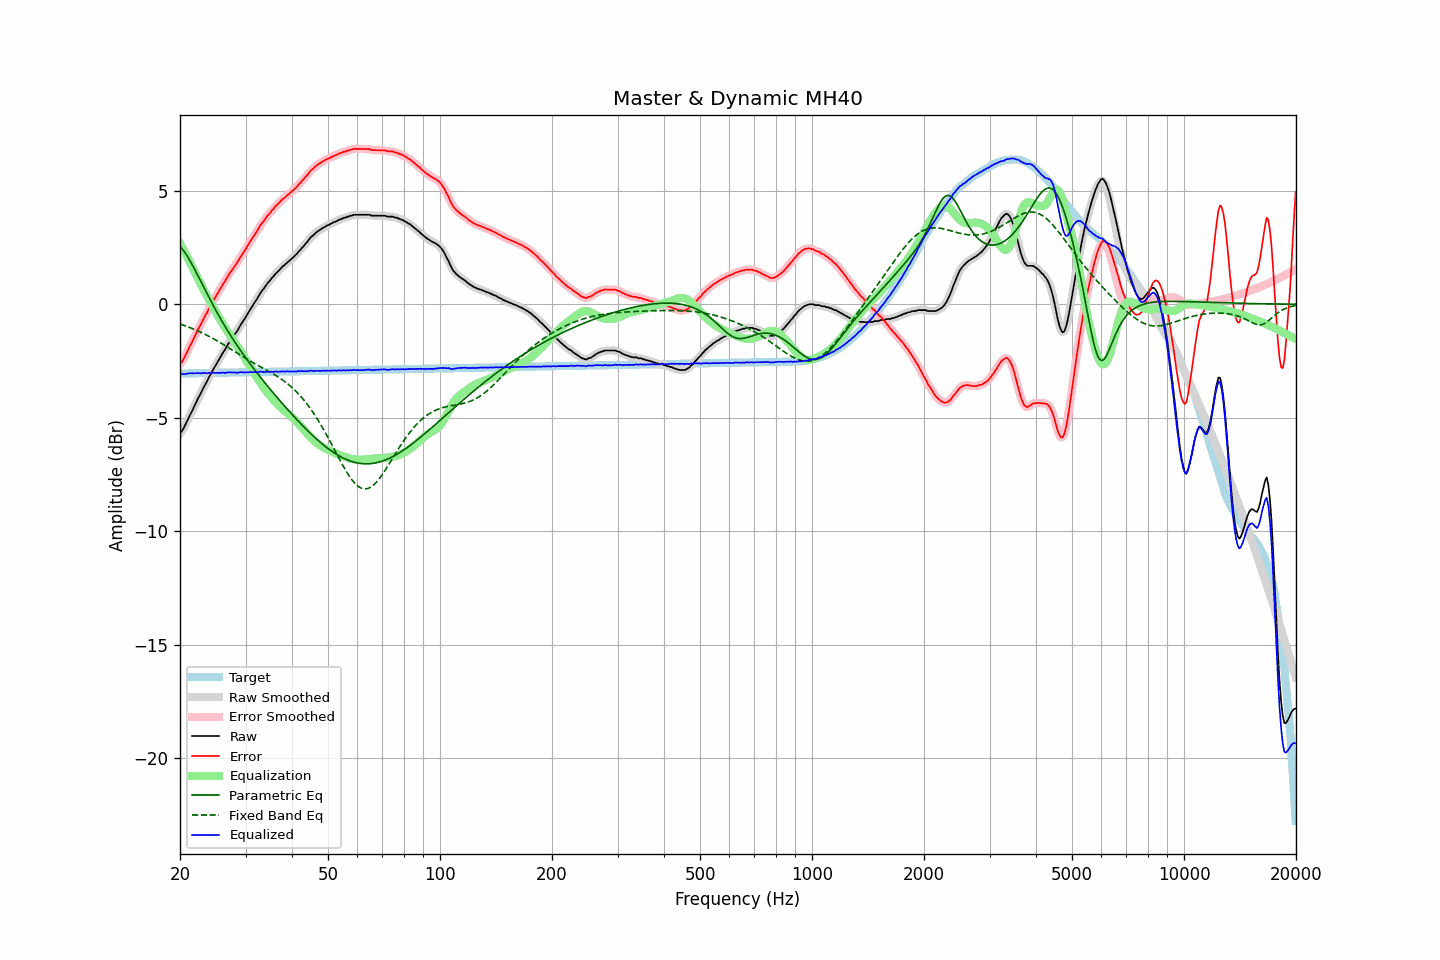

Values plotted in this chart, from the file beside it:
frequency, raw, error, smoothed, error_smoothed, equalization, parametric_eq, fixed_band_eq, equalized_raw, equalized_smoothed, target
20.00, -5.68, -2.63, -5.69, -2.64, 2.68, 2.56, -0.87, -3.00, -3.02, -3.05
20.20, -5.61, -2.56, -5.60, -2.54, 2.55, 2.47, -0.90, -3.06, -3.05, -3.05
20.40, -5.50, -2.45, -5.49, -2.44, 2.42, 2.38, -0.92, -3.08, -3.07, -3.05
20.61, -5.36, -2.31, -5.36, -2.31, 2.28, 2.28, -0.95, -3.08, -3.08, -3.05
20.81, -5.21, -2.16, -5.21, -2.17, 2.15, 2.18, -0.97, -3.06, -3.07, -3.05
21.02, -5.07, -2.02, -5.06, -2.02, 2.01, 2.06, -1.00, -3.06, -3.05, -3.05
21.23, -4.91, -1.86, -4.92, -1.87, 1.87, 1.94, -1.03, -3.03, -3.04, -3.05
21.44, -4.78, -1.73, -4.77, -1.73, 1.74, 1.82, -1.05, -3.04, -3.04, -3.04
21.66, -4.63, -1.59, -4.63, -1.59, 1.59, 1.69, -1.08, -3.04, -3.04, -3.04
21.87, -4.48, -1.44, -4.48, -1.44, 1.44, 1.55, -1.11, -3.04, -3.04, -3.04
22.09, -4.34, -1.30, -4.33, -1.29, 1.29, 1.42, -1.14, -3.04, -3.04, -3.04
22.31, -4.18, -1.14, -4.19, -1.15, 1.15, 1.28, -1.17, -3.03, -3.04, -3.04
22.54, -4.05, -1.01, -4.05, -1.01, 1.01, 1.14, -1.20, -3.04, -3.04, -3.04
22.76, -3.92, -0.88, -3.91, -0.87, 0.87, 1.00, -1.24, -3.05, -3.03, -3.04
22.99, -3.76, -0.73, -3.77, -0.74, 0.73, 0.86, -1.27, -3.03, -3.04, -3.03
23.22, -3.63, -0.60, -3.63, -0.60, 0.60, 0.72, -1.30, -3.03, -3.03, -3.03
23.45, -3.50, -0.47, -3.50, -0.46, 0.46, 0.58, -1.34, -3.04, -3.03, -3.03
23.69, -3.37, -0.34, -3.36, -0.33, 0.33, 0.44, -1.37, -3.04, -3.03, -3.03
23.92, -3.22, -0.19, -3.23, -0.20, 0.20, 0.31, -1.41, -3.02, -3.03, -3.03
24.16, -3.10, -0.07, -3.09, -0.07, 0.07, 0.17, -1.45, -3.03, -3.03, -3.03
24.40, -2.97, 0.06, -2.96, 0.06, -0.06, 0.03, -1.49, -3.03, -3.02, -3.03
24.65, -2.83, 0.19, -2.84, 0.19, -0.19, -0.10, -1.53, -3.02, -3.02, -3.03
24.89, -2.72, 0.31, -2.71, 0.31, -0.31, -0.23, -1.57, -3.03, -3.02, -3.02
25.14, -2.59, 0.43, -2.59, 0.43, -0.43, -0.36, -1.61, -3.02, -3.02, -3.02
25.39, -2.47, 0.55, -2.47, 0.55, -0.55, -0.49, -1.65, -3.02, -3.02, -3.02
25.65, -2.35, 0.67, -2.34, 0.68, -0.68, -0.61, -1.69, -3.03, -3.02, -3.02
25.91, -2.22, 0.80, -2.23, 0.79, -0.79, -0.73, -1.73, -3.02, -3.02, -3.02
26.16, -2.10, 0.92, -2.11, 0.91, -0.91, -0.86, -1.78, -3.01, -3.02, -3.02
26.43, -2.00, 1.01, -1.99, 1.03, -1.03, -0.98, -1.82, -3.03, -3.02, -3.02
26.69, -1.87, 1.14, -1.87, 1.14, -1.14, -1.09, -1.86, -3.01, -3.01, -3.01
26.96, -1.75, 1.26, -1.76, 1.26, -1.25, -1.21, -1.91, -3.00, -3.01, -3.01
27.23, -1.64, 1.37, -1.64, 1.37, -1.36, -1.32, -1.95, -3.00, -3.00, -3.01
27.50, -1.54, 1.47, -1.54, 1.47, -1.47, -1.43, -2.00, -3.01, -3.00, -3.01
27.77, -1.44, 1.57, -1.43, 1.57, -1.57, -1.54, -2.04, -3.01, -3.01, -3.01
28.05, -1.33, 1.68, -1.34, 1.67, -1.68, -1.65, -2.09, -3.01, -3.01, -3.01
28.33, -1.23, 1.78, -1.23, 1.78, -1.78, -1.76, -2.13, -3.01, -3.02, -3.01
28.62, -1.13, 1.87, -1.12, 1.89, -1.89, -1.87, -2.17, -3.02, -3.01, -3.00
28.90, -1.00, 2.00, -1.00, 2.00, -2.00, -1.97, -2.22, -3.00, -3.00, -3.00
29.19, -0.88, 2.12, -0.89, 2.11, -2.11, -2.07, -2.26, -2.99, -3.00, -3.00
29.48, -0.78, 2.22, -0.78, 2.22, -2.22, -2.17, -2.31, -3.00, -3.00, -3.00
29.78, -0.67, 2.33, -0.67, 2.33, -2.34, -2.27, -2.35, -3.01, -3.00, -3.00
30.08, -0.55, 2.45, -0.55, 2.44, -2.45, -2.37, -2.39, -3.00, -3.00, -3.00
30.38, -0.43, 2.56, -0.43, 2.56, -2.56, -2.47, -2.43, -2.99, -3.00, -3.00
30.68, -0.32, 2.67, -0.32, 2.68, -2.68, -2.57, -2.48, -3.00, -2.99, -2.99
30.99, -0.19, 2.80, -0.20, 2.79, -2.79, -2.66, -2.52, -2.98, -2.99, -2.99
31.30, -0.09, 2.90, -0.08, 2.91, -2.90, -2.75, -2.56, -3.00, -2.99, -2.99
31.61, 0.03, 3.02, 0.03, 3.02, -3.02, -2.85, -2.60, -2.99, -2.99, -2.99
31.93, 0.14, 3.13, 0.13, 3.12, -3.13, -2.94, -2.64, -2.99, -3.00, -2.99
32.24, 0.24, 3.23, 0.25, 3.24, -3.24, -3.03, -2.68, -3.00, -2.99, -2.99
32.57, 0.37, 3.36, 0.37, 3.36, -3.35, -3.12, -2.72, -2.98, -2.98, -2.99
32.89, 0.49, 3.48, 0.48, 3.47, -3.46, -3.21, -2.75, -2.97, -2.98, -2.99
33.22, 0.59, 3.57, 0.59, 3.57, -3.56, -3.30, -2.79, -2.97, -2.98, -2.98
33.55, 0.67, 3.65, 0.68, 3.67, -3.66, -3.39, -2.83, -2.99, -2.98, -2.98
33.89, 0.78, 3.76, 0.78, 3.76, -3.76, -3.48, -2.87, -2.98, -2.98, -2.98
34.23, 0.88, 3.86, 0.87, 3.85, -3.85, -3.56, -2.91, -2.98, -2.98, -2.98
34.57, 0.97, 3.95, 0.97, 3.95, -3.94, -3.65, -2.95, -2.97, -2.98, -2.98
34.92, 1.04, 4.02, 1.05, 4.03, -4.03, -3.74, -2.99, -2.99, -2.98, -2.98
35.27, 1.15, 4.12, 1.14, 4.11, -4.11, -3.82, -3.03, -2.97, -2.98, -2.98
35.62, 1.21, 4.18, 1.22, 4.20, -4.19, -3.91, -3.07, -2.99, -2.97, -2.97
35.97, 1.31, 4.28, 1.30, 4.28, -4.27, -3.99, -3.11, -2.96, -2.97, -2.97
... 635 more rows
